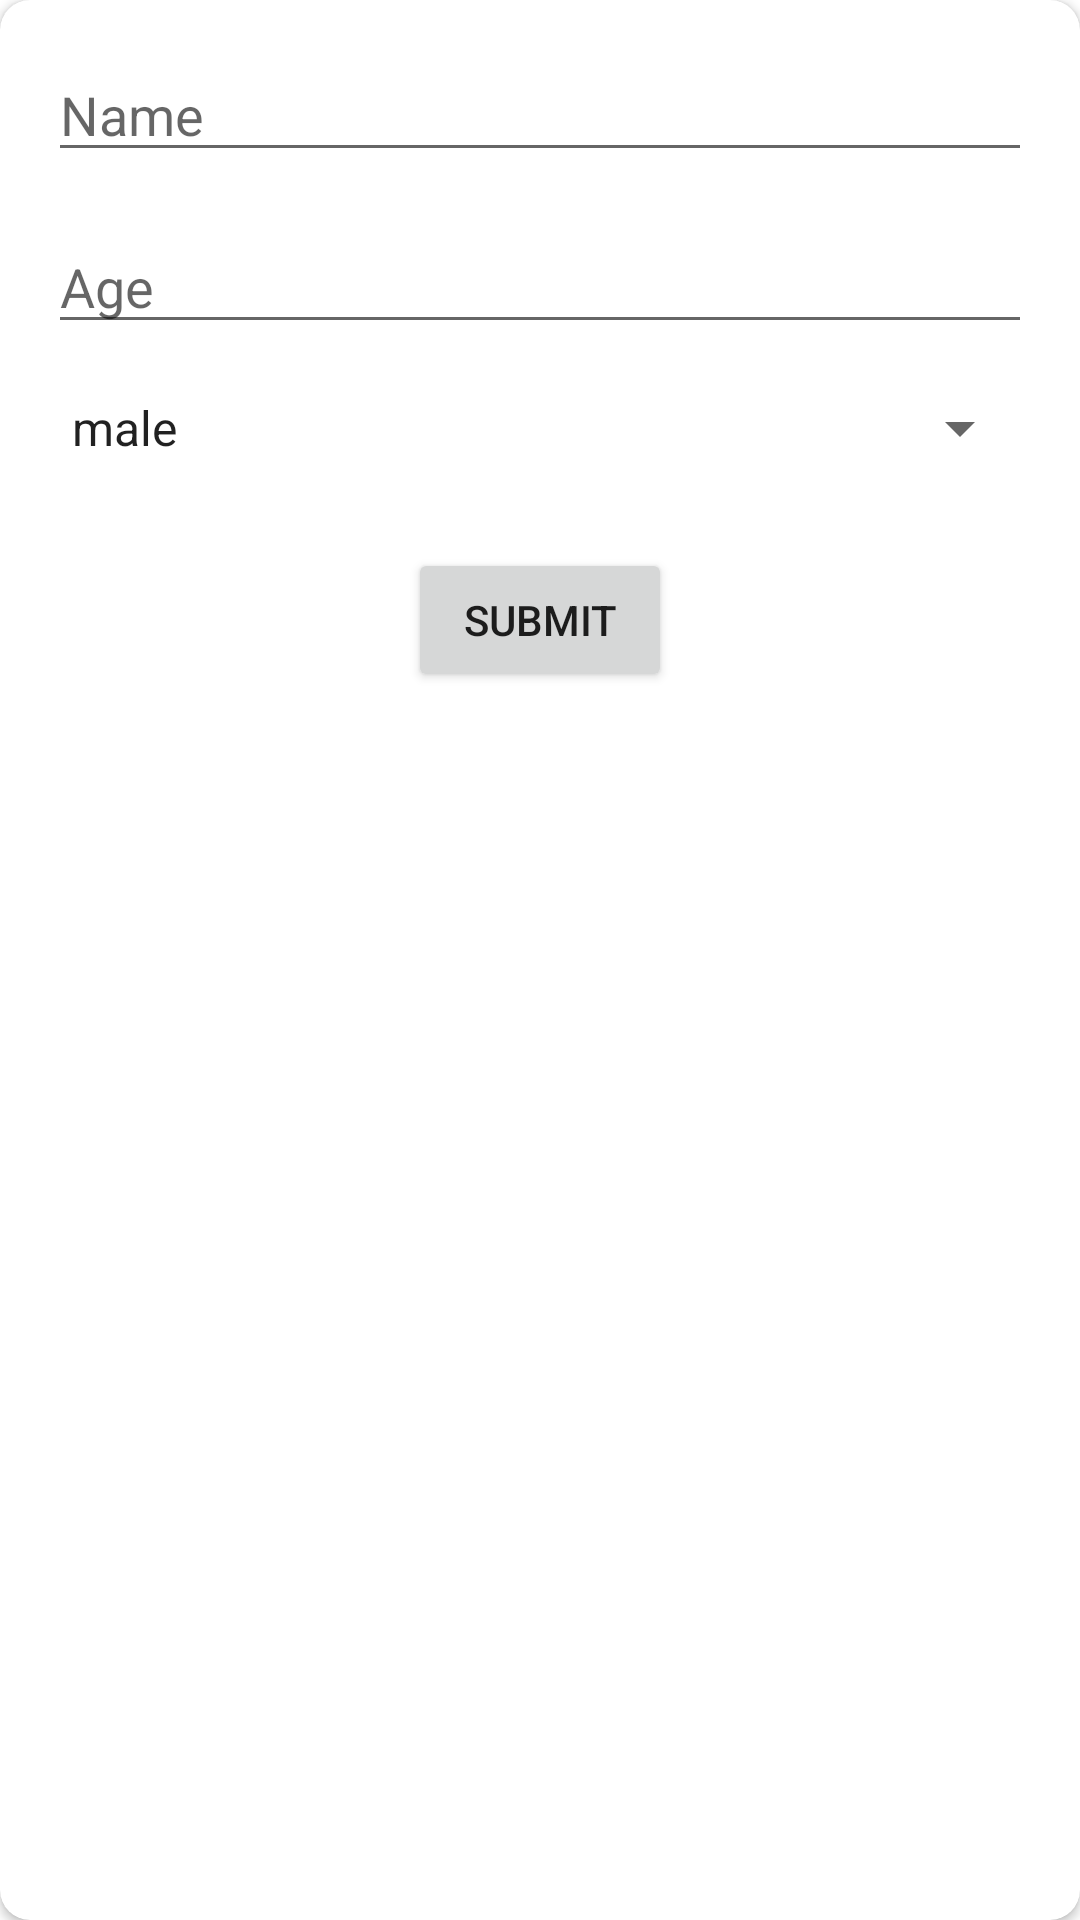

Layout XML and referenced resources for this Android screen:
<!-- AndroidManifest.xml: application theme Theme.RealmDatabaseProject -->
<!-- res/layout/data_input_dialog.xml -->
<?xml version="1.0" encoding="utf-8"?>
<androidx.cardview.widget.CardView xmlns:android="http://schemas.android.com/apk/res/android"
    android:layout_width="match_parent"
    xmlns:app="http://schemas.android.com/apk/res-auto"
    app:cardCornerRadius="10dp"
    android:layout_height="wrap_content">

    <LinearLayout
        android:layout_margin="8dp"
        android:layout_width="match_parent"
        android:layout_height="wrap_content"
        android:orientation="vertical">

        <EditText
            android:id="@+id/name"
            android:layout_width="match_parent"
            android:inputType="text"
            android:layout_height="wrap_content"
            android:layout_margin="8dp"
            android:hint="Name" />

        <EditText
            android:id="@+id/age"
            android:layout_width="match_parent"
            android:layout_height="wrap_content"
            android:layout_margin="8dp"
            android:inputType="number"
            android:hint="Age" />

        <Spinner
            android:id="@+id/gender"
            android:layout_width="match_parent"
            android:layout_height="wrap_content"
            android:layout_margin="8dp"
            android:entries="@array/gender" />

        <Button
            android:id="@+id/submit"
            android:layout_width="wrap_content"
            android:layout_height="wrap_content"
            android:layout_gravity="center_horizontal"
            android:layout_marginTop="20dp"
            android:text="Submit" />
    </LinearLayout>

</androidx.cardview.widget.CardView>
<!-- resources referenced by this layout -->
<resources>
  <string-array name="gender">
          <item>male</item>
          <item>female</item>
          <item>Trans</item>
      </string-array>
  <style name="Theme.RealmDatabaseProject" parent="Theme.MaterialComponents.DayNight.DarkActionBar">
          
          <item name="colorPrimary">@color/purple_500</item>
          <item name="colorPrimaryVariant">@color/purple_700</item>
          <item name="colorOnPrimary">@color/white</item>
          
          <item name="colorSecondary">@color/teal_200</item>
          <item name="colorSecondaryVariant">@color/teal_700</item>
          <item name="colorOnSecondary">@color/black</item>
          
          <item name="android:statusBarColor" tools:targetApi="l">?attr/colorPrimaryVariant</item>
          
      </style>
  <!-- not gathered from this repository: default colours our renderer supplied (Android Studio template values) -->
  <color name="purple_500">#FF6200EE</color>
  <color name="purple_700">#FF3700B3</color>
  <color name="teal_200">#FF03DAC5</color>
  <color name="teal_700">#FF018786</color>
  <color name="black">#FF000000</color>
  <color name="white">#FFFFFFFF</color>
</resources>
